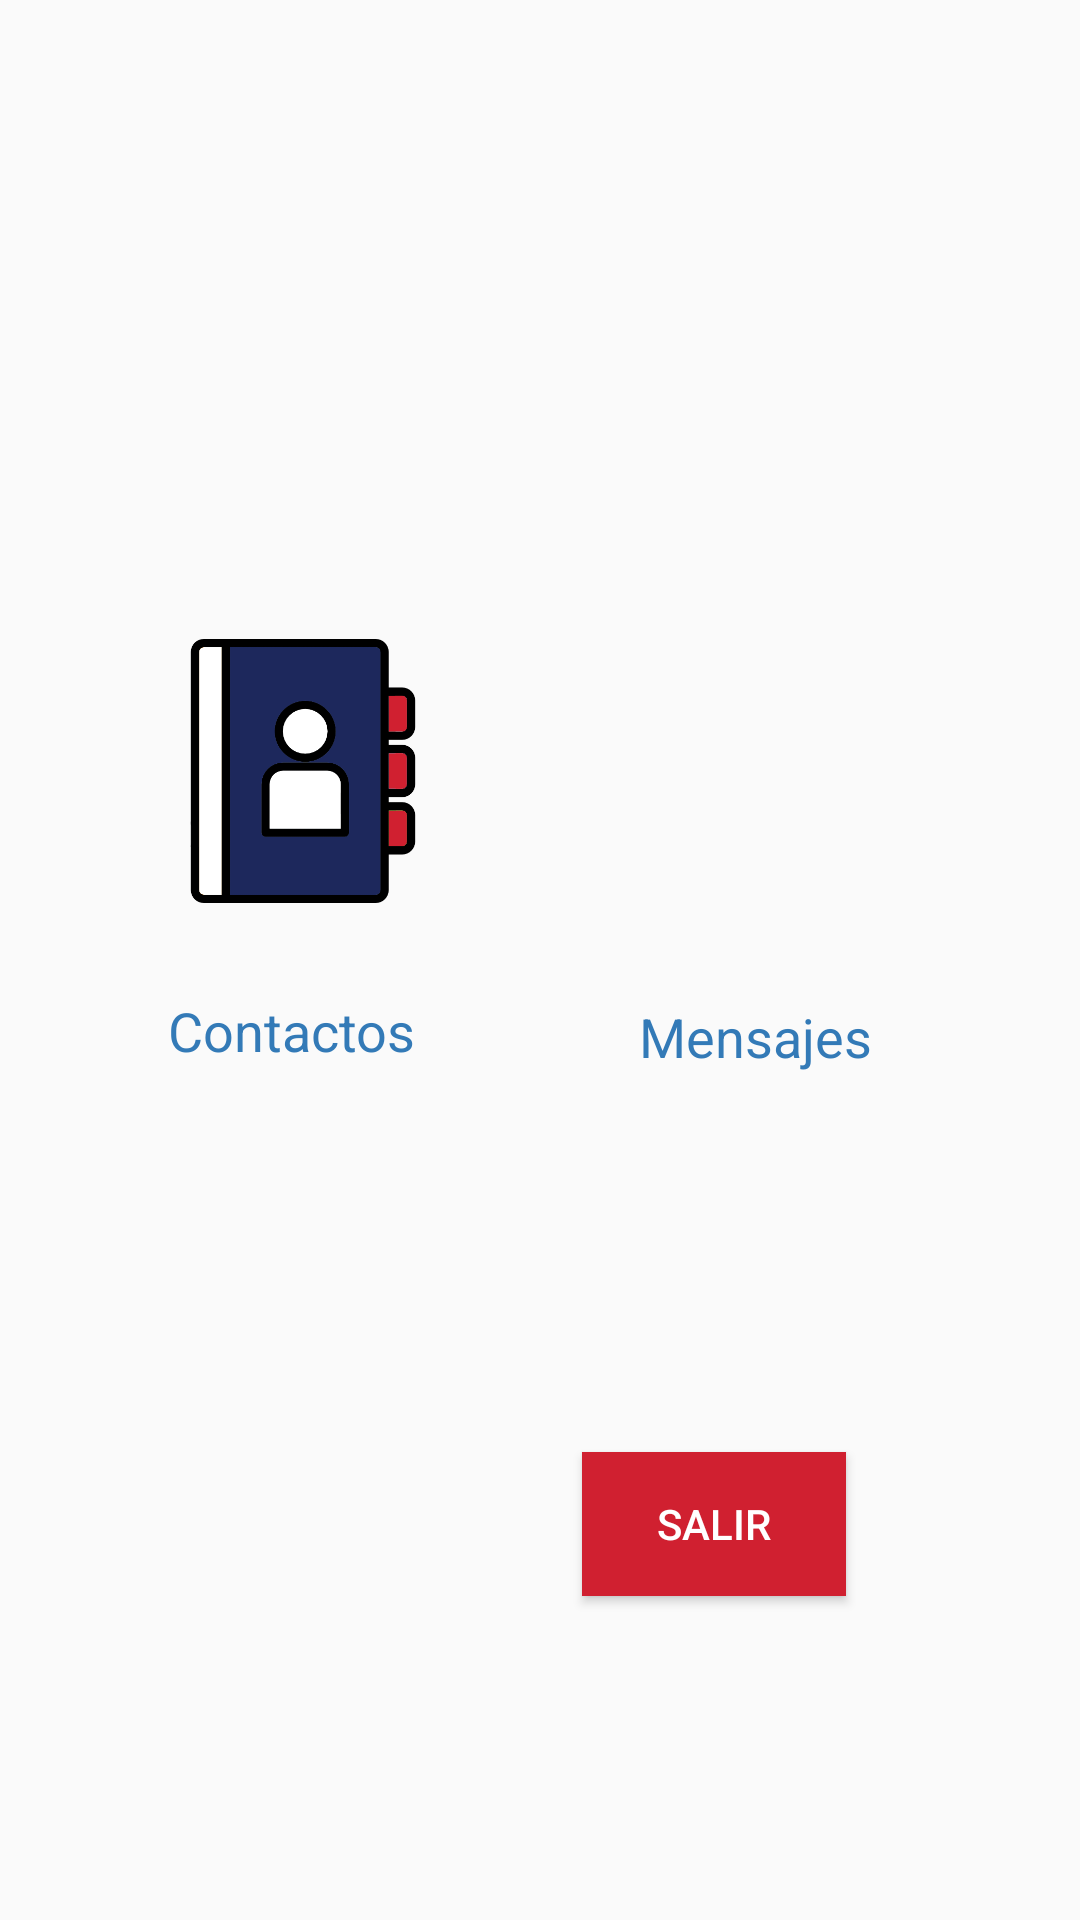

Here is an Android app screen rendered from its layout file. Give the layout XML and the strings, colors and styles it references.
<!-- AndroidManifest.xml: application theme AppTheme -->
<!-- res/layout/activity_menu_principal.xml -->
<?xml version="1.0" encoding="utf-8"?>
<RelativeLayout xmlns:android="http://schemas.android.com/apk/res/android"
    xmlns:app="http://schemas.android.com/apk/res-auto"
    xmlns:tools="http://schemas.android.com/tools"
    android:layout_width="match_parent"
    android:layout_height="match_parent"
    tools:context=".menuPrincipal">


    <Button
        android:id="@+id/btnConsultaRegresar"
        android:layout_width="wrap_content"
        android:layout_height="wrap_content"
        android:layout_alignParentEnd="true"
        android:layout_alignParentRight="true"
        android:layout_alignParentBottom="true"
        android:layout_marginEnd="78dp"
        android:layout_marginRight="78dp"
        android:layout_marginBottom="108dp"
        android:background="@color/colorPrimary"
        android:onClick="Acceso"
        android:text="Salir"
        android:textColor="@android:color/background_light" />

    <ImageButton
        android:id="@+id/imgContactos"
        android:layout_width="139dp"
        android:layout_height="162dp"
        android:layout_alignParentStart="true"
        android:layout_alignParentLeft="true"
        android:layout_alignParentTop="true"
        android:layout_alignParentEnd="true"
        android:layout_alignParentRight="true"
        android:layout_marginStart="57dp"
        android:layout_marginLeft="57dp"
        android:layout_marginTop="176dp"
        android:layout_marginEnd="215dp"
        android:layout_marginRight="215dp"
        android:background="#FAFAFA"
        android:onClick="Registro"
        android:scaleType="centerInside"
        app:srcCompat="@drawable/contacto" />

    <ImageButton
        android:id="@+id/imgMensajes"
        android:layout_width="wrap_content"
        android:layout_height="165dp"
        android:layout_alignParentStart="true"
        android:layout_alignParentLeft="true"
        android:layout_alignParentTop="true"
        android:layout_alignParentEnd="true"
        android:layout_alignParentRight="true"
        android:layout_marginStart="221dp"
        android:layout_marginLeft="221dp"
        android:layout_marginTop="176dp"
        android:layout_marginEnd="78dp"
        android:layout_marginRight="78dp"
        android:background="#FAFAFA"
        android:onClick="Mensaje"
        android:scaleType="centerInside"
        app:srcCompat="@drawable/chat" />

    <TextView
        android:id="@+id/lblContacto"
        android:layout_width="98dp"
        android:layout_height="wrap_content"
        android:layout_below="@+id/imgContactos"
        android:layout_alignParentStart="true"
        android:layout_alignParentLeft="true"
        android:layout_marginStart="56dp"
        android:layout_marginLeft="56dp"
        android:layout_marginTop="-7dp"
        android:text="Contactos"
        android:textColor=" #337AB7"
        android:textSize="18sp"
        app:fontFamily="@font/notosanstc_medium" />

    <TextView
        android:id="@+id/lblMensaje"
        android:layout_width="92dp"
        android:layout_height="54dp"
        android:layout_below="@+id/imgMensajes"
        android:layout_alignParentStart="true"
        android:layout_alignParentLeft="true"
        android:layout_marginStart="213dp"
        android:layout_marginLeft="213dp"
        android:layout_marginTop="-8dp"
        android:text="Mensajes"
        android:textColor=" #337AB7"
        android:textSize="18sp"
        app:fontFamily="@font/notosanstc_medium" />

</RelativeLayout>
<!-- resources referenced by this layout -->
<resources>
  <color name="colorPrimary">#D02030</color>
  <!-- drawable contacto: png bitmap (drawable-v24, 11928 bytes) -->
  <style name="AppTheme" parent="Theme.AppCompat.Light.DarkActionBar">
          
           <item name="colorPrimary">@color/colorPrimary</item>
          <item name="colorPrimaryDark">@color/colorPrimaryDark</item>
          <item name="colorAccent">@color/colorAccent</item>
  
      </style>
  <color name="colorPrimaryDark">#1D285C</color>
  <color name="colorAccent">#03DAC5</color>
</resources>
